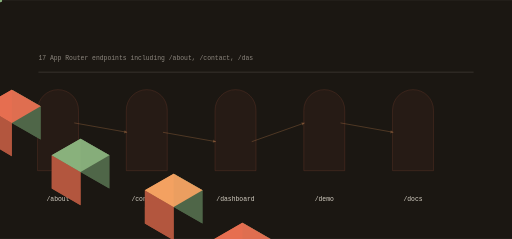
t = 0.00 s
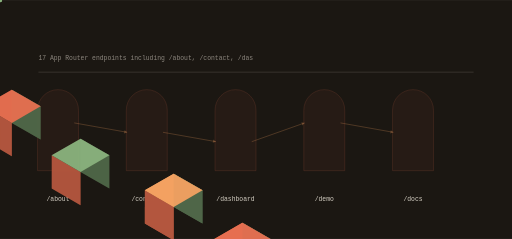
t = 0.92 s
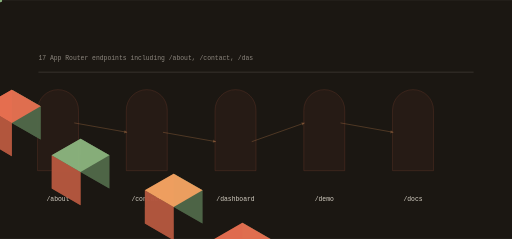
t = 1.92 s
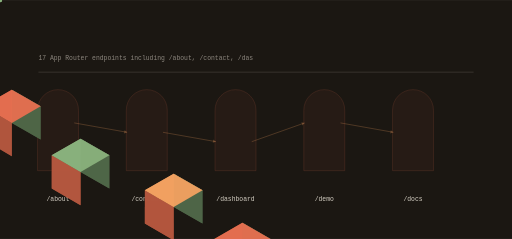
t = 2.82 s
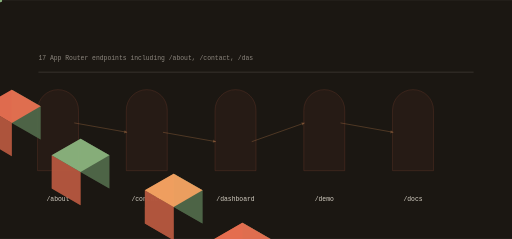
t = 3.83 s
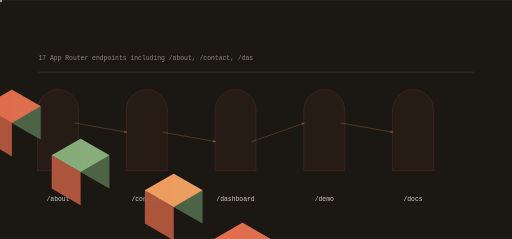
t = 4.57 s

The animated SVG that drew these frames (rendered in a browser with its animation timeline set to each time). Animation: 13 SMIL elements (animate=5,animateTransform=8); one cycle of 5.75 s, repeats indefinitely.

<svg xmlns="http://www.w3.org/2000/svg" viewBox="0 0 1200 560" width="1200" height="560" role="img" aria-label="life-finds-a-way data flow">
<title>life-finds-a-way data flow</title>
<rect width="1200" height="560" fill="#1b1712"/>
<defs><linearGradient id="gf" x1="0" y1="0" x2="1" y2="1"><stop offset="0%" stop-color="#f4a261"/><stop offset="100%" stop-color="#e76f51"/></linearGradient></defs><path d="M88.00,400.00 L88.00,258.00 A48.00,48.00 0 0 1 184.00,258.00 L184.00,400.00 Z" fill="rgba(231,111,81,0.100)" opacity="0.55" stroke="rgba(231,111,81,0.400)" stroke-width="1.4"/><polygon points="-133.37,173.00 -65.82,212.00 -65.82,134.00 -133.37,95.00" fill="#506748" opacity="0.95"/><polygon points="-200.92,212.00 -133.37,251.00 -133.37,173.00 -200.92,134.00" fill="#b4573f" opacity="0.95"/><polygon points="-133.37,95.00 -65.82,134.00 -133.37,173.00 -200.92,134.00" fill="#f4a261" opacity="0.95"/><g><polygon points="-133.37,173.00 -65.82,212.00 -65.82,134.00 -133.37,95.00" fill="#506748" opacity="0.95"/><polygon points="-200.92,212.00 -133.37,251.00 -133.37,173.00 -200.92,134.00" fill="#b4573f" opacity="0.95"/><polygon points="-133.37,95.00 -65.82,134.00 -133.37,173.00 -200.92,134.00" fill="#f4a261" opacity="0.95"/><animate attributeName="opacity" values="0.25;1.0;0.25" dur="3.666666666666667s" begin="0.0s" repeatCount="indefinite" /></g><text x="136" y="470" font-family="ui-monospace,Menlo,monospace" font-size="15" fill="rgba(253,246,233,0.820)" text-anchor="middle">/about</text><path d="M296.00,400.00 L296.00,258.00 A48.00,48.00 0 0 1 392.00,258.00 L392.00,400.00 Z" fill="rgba(231,111,81,0.100)" opacity="0.55" stroke="rgba(231,111,81,0.400)" stroke-width="1.4"/><polygon points="27.71,288.00 95.26,327.00 95.26,249.00 27.71,210.00" fill="#506748" opacity="0.95"/><polygon points="-39.84,327.00 27.71,366.00 27.71,288.00 -39.84,249.00" fill="#b4573f" opacity="0.95"/><polygon points="27.71,210.00 95.26,249.00 27.71,288.00 -39.84,249.00" fill="#e76f51" opacity="0.95"/><g><polygon points="27.71,288.00 95.26,327.00 95.26,249.00 27.71,210.00" fill="#506748" opacity="0.95"/><polygon points="-39.84,327.00 27.71,366.00 27.71,288.00 -39.84,249.00" fill="#b4573f" opacity="0.95"/><polygon points="27.71,210.00 95.26,249.00 27.71,288.00 -39.84,249.00" fill="#e76f51" opacity="0.95"/><animate attributeName="opacity" values="0.25;1.0;0.25" dur="3.666666666666667s" begin="0.4s" repeatCount="indefinite" /></g><text x="344" y="470" font-family="ui-monospace,Menlo,monospace" font-size="15" fill="rgba(253,246,233,0.820)" text-anchor="middle">/contact</text><line x1="174.00" y1="288.00" x2="298.00" y2="310.00" stroke="rgba(244,162,97,0.500)" stroke-width="2.00" opacity="0.55"/><polygon points="298.00,310.00 291.97,305.07 290.64,312.55" fill="rgba(244,162,97,0.500)" opacity="0.55"/><g opacity="0.9"><circle cx="0.00" cy="0.00" r="5.00" fill="#8ab17d" opacity="1.00"/><animateTransform attributeName="transform" type="translate" values="174.00,288.00 298.00,310.00" dur="2.9333333333333336s" begin="0.0s" repeatCount="indefinite" /><animateTransform attributeName="transform" type="translate" values="298.00,310.00 174.00,288.00" dur="2.9333333333333336s" begin="1.4666666666666668s" repeatCount="indefinite" /></g><path d="M504.00,400.00 L504.00,258.00 A48.00,48.00 0 0 1 600.00,258.00 L600.00,400.00 Z" fill="rgba(231,111,81,0.100)" opacity="0.55" stroke="rgba(231,111,81,0.400)" stroke-width="1.4"/><polygon points="188.79,403.00 256.34,442.00 256.34,364.00 188.79,325.00" fill="#506748" opacity="0.95"/><polygon points="121.24,442.00 188.79,481.00 188.79,403.00 121.24,364.00" fill="#b4573f" opacity="0.95"/><polygon points="188.79,325.00 256.34,364.00 188.79,403.00 121.24,364.00" fill="#8ab17d" opacity="0.95"/><g><polygon points="188.79,403.00 256.34,442.00 256.34,364.00 188.79,325.00" fill="#506748" opacity="0.95"/><polygon points="121.24,442.00 188.79,481.00 188.79,403.00 121.24,364.00" fill="#b4573f" opacity="0.95"/><polygon points="188.79,325.00 256.34,364.00 188.79,403.00 121.24,364.00" fill="#8ab17d" opacity="0.95"/><animate attributeName="opacity" values="0.25;1.0;0.25" dur="3.666666666666667s" begin="0.8s" repeatCount="indefinite" /></g><text x="552" y="470" font-family="ui-monospace,Menlo,monospace" font-size="15" fill="rgba(253,246,233,0.820)" text-anchor="middle">/dashboard</text><line x1="382.00" y1="310.00" x2="506.00" y2="332.00" stroke="rgba(244,162,97,0.500)" stroke-width="2.00" opacity="0.55"/><polygon points="506.00,332.00 499.97,327.07 498.64,334.55" fill="rgba(244,162,97,0.500)" opacity="0.55"/><g opacity="0.9"><circle cx="0.00" cy="0.00" r="5.00" fill="#8ab17d" opacity="1.00"/><animateTransform attributeName="transform" type="translate" values="382.00,310.00 506.00,332.00" dur="2.9333333333333336s" begin="0.45s" repeatCount="indefinite" /><animateTransform attributeName="transform" type="translate" values="506.00,332.00 382.00,310.00" dur="2.9333333333333336s" begin="1.9166666666666667s" repeatCount="indefinite" /></g><path d="M712.00,400.00 L712.00,258.00 A48.00,48.00 0 0 1 808.00,258.00 L808.00,400.00 Z" fill="rgba(231,111,81,0.100)" opacity="0.55" stroke="rgba(231,111,81,0.400)" stroke-width="1.4"/><polygon points="407.03,485.00 474.58,524.00 474.58,446.00 407.03,407.00" fill="#506748" opacity="0.95"/><polygon points="339.48,524.00 407.03,563.00 407.03,485.00 339.48,446.00" fill="#b4573f" opacity="0.95"/><polygon points="407.03,407.00 474.58,446.00 407.03,485.00 339.48,446.00" fill="#f4a261" opacity="0.95"/><g><polygon points="407.03,485.00 474.58,524.00 474.58,446.00 407.03,407.00" fill="#506748" opacity="0.95"/><polygon points="339.48,524.00 407.03,563.00 407.03,485.00 339.48,446.00" fill="#b4573f" opacity="0.95"/><polygon points="407.03,407.00 474.58,446.00 407.03,485.00 339.48,446.00" fill="#f4a261" opacity="0.95"/><animate attributeName="opacity" values="0.25;1.0;0.25" dur="3.666666666666667s" begin="1.2000000000000002s" repeatCount="indefinite" /></g><text x="760" y="470" font-family="ui-monospace,Menlo,monospace" font-size="15" fill="rgba(253,246,233,0.820)" text-anchor="middle">/demo</text><line x1="590.00" y1="332.00" x2="714.00" y2="288.00" stroke="rgba(244,162,97,0.500)" stroke-width="2.00" opacity="0.55"/><polygon points="714.00,288.00 706.32,286.69 708.86,293.86" fill="rgba(244,162,97,0.500)" opacity="0.55"/><g opacity="0.9"><circle cx="0.00" cy="0.00" r="5.00" fill="#8ab17d" opacity="1.00"/><animateTransform attributeName="transform" type="translate" values="590.00,332.00 714.00,288.00" dur="2.9333333333333336s" begin="0.9s" repeatCount="indefinite" /><animateTransform attributeName="transform" type="translate" values="714.00,288.00 590.00,332.00" dur="2.9333333333333336s" begin="2.3666666666666667s" repeatCount="indefinite" /></g><path d="M920.00,400.00 L920.00,258.00 A48.00,48.00 0 0 1 1016.00,258.00 L1016.00,400.00 Z" fill="rgba(231,111,81,0.100)" opacity="0.55" stroke="rgba(231,111,81,0.400)" stroke-width="1.4"/><polygon points="568.11,600.00 635.66,639.00 635.66,561.00 568.11,522.00" fill="#506748" opacity="0.95"/><polygon points="500.56,639.00 568.11,678.00 568.11,600.00 500.56,561.00" fill="#b4573f" opacity="0.95"/><polygon points="568.11,522.00 635.66,561.00 568.11,600.00 500.56,561.00" fill="#e76f51" opacity="0.95"/><g><polygon points="568.11,600.00 635.66,639.00 635.66,561.00 568.11,522.00" fill="#506748" opacity="0.95"/><polygon points="500.56,639.00 568.11,678.00 568.11,600.00 500.56,561.00" fill="#b4573f" opacity="0.95"/><polygon points="568.11,522.00 635.66,561.00 568.11,600.00 500.56,561.00" fill="#e76f51" opacity="0.95"/><animate attributeName="opacity" values="0.25;1.0;0.25" dur="3.666666666666667s" begin="1.6s" repeatCount="indefinite" /></g><text x="968" y="470" font-family="ui-monospace,Menlo,monospace" font-size="15" fill="rgba(253,246,233,0.820)" text-anchor="middle">/docs</text><line x1="798.00" y1="288.00" x2="922.00" y2="310.00" stroke="rgba(244,162,97,0.500)" stroke-width="2.00" opacity="0.55"/><polygon points="922.00,310.00 915.97,305.07 914.64,312.55" fill="rgba(244,162,97,0.500)" opacity="0.55"/><g opacity="0.9"><circle cx="0.00" cy="0.00" r="5.00" fill="#8ab17d" opacity="1.00"/><animateTransform attributeName="transform" type="translate" values="798.00,288.00 922.00,310.00" dur="2.9333333333333336s" begin="1.35s" repeatCount="indefinite" /><animateTransform attributeName="transform" type="translate" values="922.00,310.00 798.00,288.00" dur="2.9333333333333336s" begin="2.816666666666667s" repeatCount="indefinite" /></g><rect x="90.00" y="168.00" width="1020.00" height="2.00" rx="0.00" fill="rgba(253,246,233,0.140)" opacity="1.00"/><text x="90" y="140" font-family="ui-monospace,Menlo,monospace" font-size="15" fill="rgba(253,246,233,0.500)">17 App Router endpoints including /about, /contact, /das</text>
</svg>
